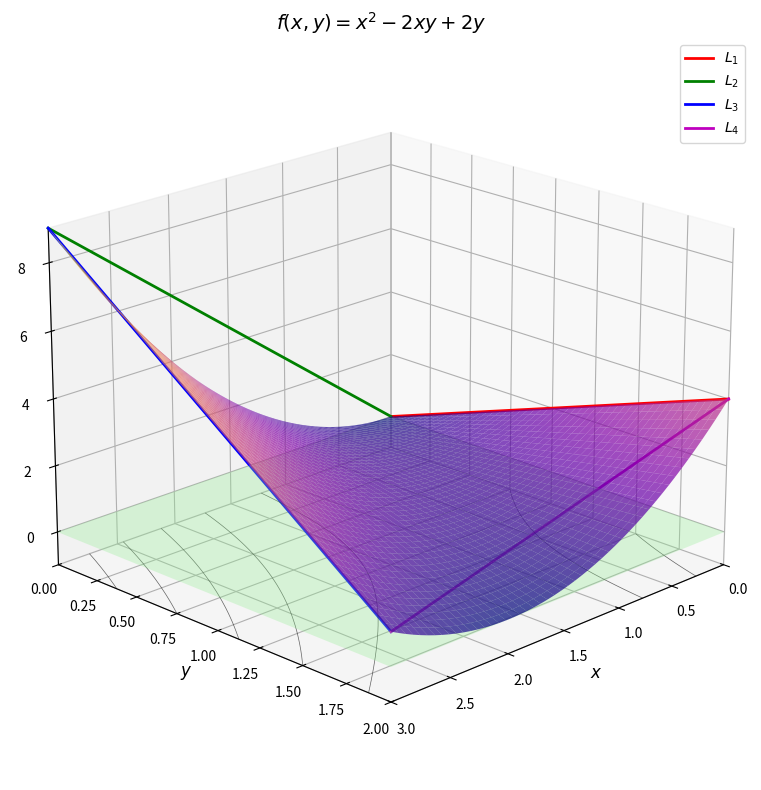

Here is the Python script that generated this plot:
import numpy as np
import matplotlib.pyplot as plt
from mpl_toolkits.mplot3d import Axes3D
from mpl_toolkits.mplot3d.art3d import Poly3DCollection

# Define the function
def f(x, y):
    return x**2 - 2*x*y + 2*y

# Create grid
x = np.linspace(0, 3, 50)
y = np.linspace(0, 2, 50)
X, Y = np.meshgrid(x, y)
Z = f(X, Y)

# Create figure and 3D axis
fig = plt.figure(figsize=(10, 8))
ax = fig.add_subplot(111, projection='3d')

# Plot surface
surf = ax.plot_surface(X, Y, Z, cmap='plasma', alpha=0.7, edgecolor='none')

# Add contour lines on surface
ax.contour(X, Y, Z, zdir='z', offset=-1, colors='black', linewidths=0.5, alpha=0.6)

# Draw boundaries of rectangle D
# L1: x=0 (left side)
ax.plot([0, 0], [0, 2], [f(0,0), f(0,2)], 'r-', linewidth=2, label='$L_1$')
# L2: y=0 (bottom)
ax.plot([0, 3], [0, 0], [f(0,0), f(3,0)], 'g-', linewidth=2, label='$L_2$')
# L3: x=3 (right)
ax.plot([3, 3], [0, 2], [f(3,0), f(3,2)], 'b-', linewidth=2, label='$L_3$')
# L4: y=2 (top)
ax.plot([0, 3], [2, 2], [f(0,2), f(3,2)], 'm-', linewidth=2, label='$L_4$')

# Fill the base rectangle D in xy-plane
verts = [[0, 0, 0], [3, 0, 0], [3, 2, 0], [0, 2, 0]]
poly = Poly3DCollection([verts], alpha=0.3)
poly.set_facecolor('lightgreen')
ax.add_collection3d(poly)

# Labels and title
ax.set_xlabel('$x$', fontsize=12)
ax.set_ylabel('$y$', fontsize=12)
ax.set_zlabel('$z$', fontsize=12)
ax.set_title(r'$f(x,y) = x^2 - 2xy + 2y$', fontsize=14)

# Legend
ax.legend()

# Limits
ax.set_xlim(0, 3)
ax.set_ylim(0, 2)
ax.set_zlim(-1, 9)

# View angle
ax.view_init(elev=20, azim=45)

plt.tight_layout()
plt.show()
